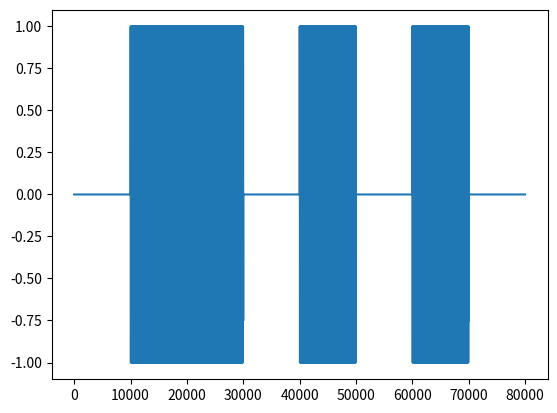

The matplotlib source for this figure:
import numpy as np
import matplotlib.pyplot as plt

def ASK(package:np.ndarray) -> np.ndarray:
    f = 1 / 0.0085
    t = np.arange(0, 1, 0.0001)
    pulse = np.sin(2 * np.pi * f * t)
    no_pulse = 0 * np.arange(0, 1, 0.0001)

    signal = np.array([], dtype=np.float32)
    for bit in package:
        if bit == 1:
            signal = np.append(signal, pulse)
        else:
            signal = np.append(signal, no_pulse)
    return signal

def main():
    bits = np.array([0,1,1,0,1,0,1,0] * 1)
    xt = ASK(bits)
    plt.plot(xt)
    plt.show()
    pass

if __name__ == "__main__":
    main()
